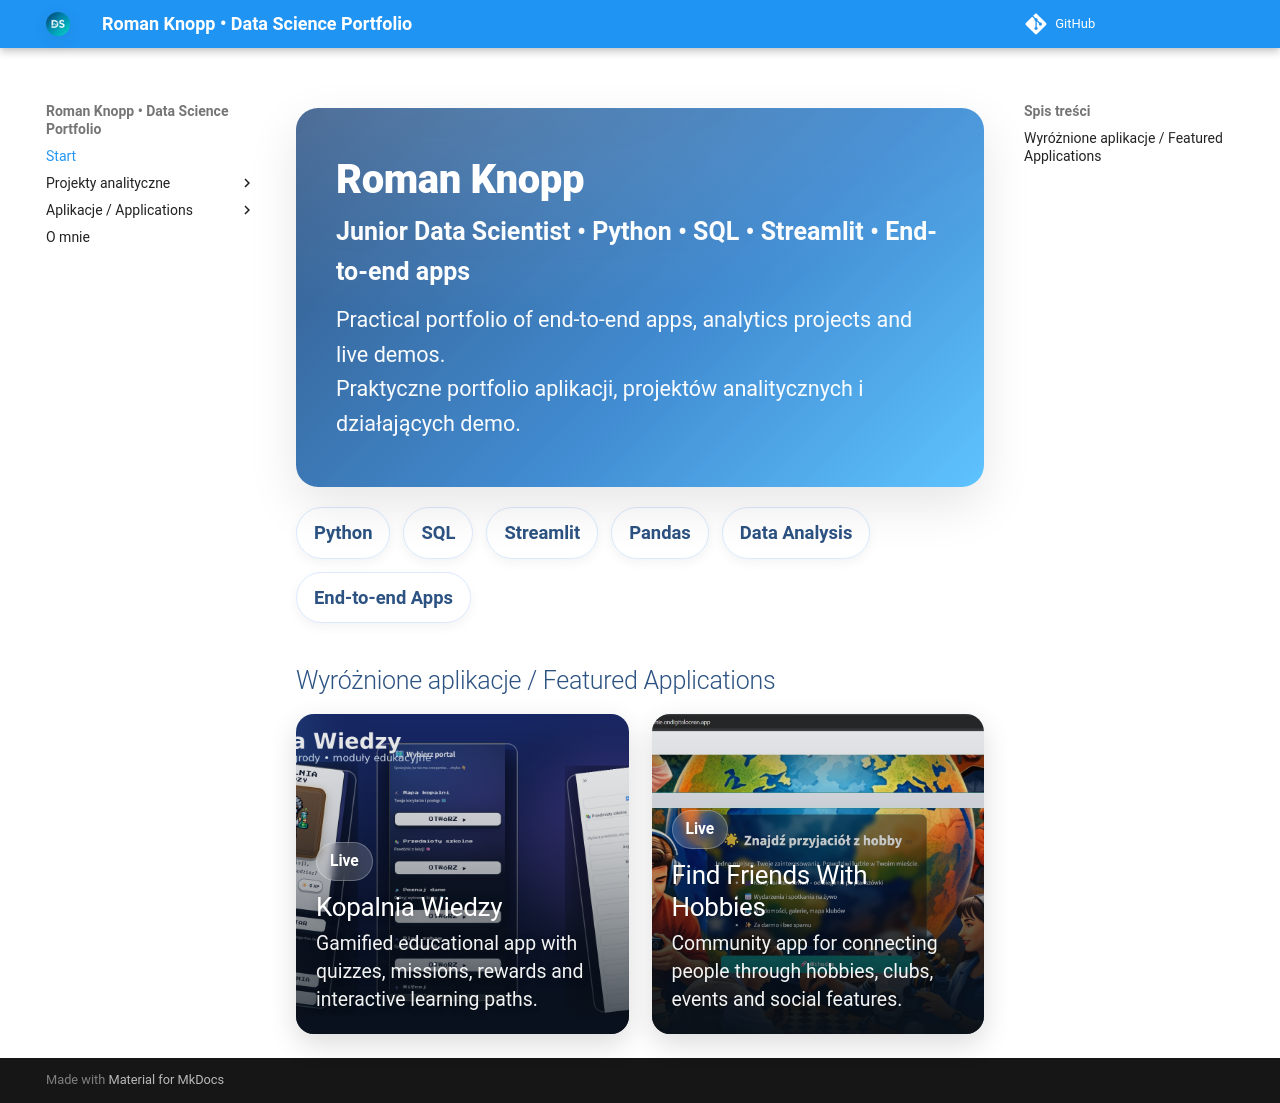

repository: Romi-2023/knopp_roman_portfolio · page: index.html · generator: mkdocs

<!-- HERO -->
<div class="hero" style="--hero: url('assets/hero.png')">
  <div class="hero-content">
    <h1>Roman Knopp</h1>
    <p class="subtitle">Junior Data Scientist • Python • SQL • Streamlit • End-to-end apps</p>
    <p class="tagline">
      Practical portfolio of end-to-end apps, analytics projects and live demos.
      <br>
      Praktyczne portfolio aplikacji, projektów analitycznych i działających demo.
    </p>
  </div>
</div>

<div class="skills-strip">
  <span class="skill-pill">Python</span>
  <span class="skill-pill">SQL</span>
  <span class="skill-pill">Streamlit</span>
  <span class="skill-pill">Pandas</span>
  <span class="skill-pill">Data Analysis</span>
  <span class="skill-pill">End-to-end Apps</span>
</div>

<!-- kotwica do przycisku -->
<a id="projekty"></a>

## Wyróżnione aplikacje / Featured Applications

<div class="tiles">

<a class="tile" href="ongoing/data4kids/"
   style="--bg: url('/knopp_roman_portfolio/ongoing/data4kids/img/thumb.png');">
  <span class="badge">Live</span>
  <h3>Kopalnia Wiedzy</h3>
  <p>Gamified educational app with quizzes, missions, rewards and interactive learning paths.</p>
</a>

<a class="tile" href="ongoing/find_friends_with_hobbies/"
   style="--bg: url('/knopp_roman_portfolio/ongoing/find_friends_with_hobbies/img/thumb.png');">
  <span class="badge">Live</span>
  <h3>Find Friends With Hobbies</h3>
  <p>Community app for connecting people through hobbies, clubs, events and social features.</p>
</a>

</div>
